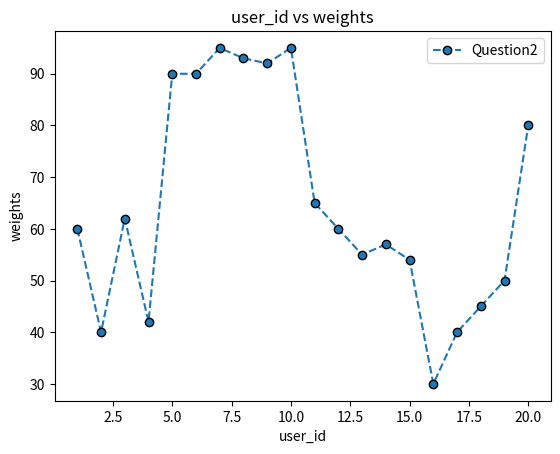

Python code for this plot:
from collections import defaultdict,Counter
import matplotlib.pyplot as plt

def vectorsum(v1,v2):
    assert len(v1) == len(v2)
    return [n1+n2 for n1,n2 in zip(v1,v2)]

def mean(v):
    return sum(v)/len(v)

def median(v):
    if len(v)%2 != 0:
        return v[len(v)//2]
    return (v[len(v)//2] + v[len(v)//2 - 1])/2

def mode(v):
    weight_freq = Counter(v)
    max_weight_freq = max(weight_freq.values())
    return [weight for weight in weight_freq if weight_freq[weight] == max_weight_freq]
    
def variance(data,mean):
    return sum([(value-mean)**2 for value in data])/(len(data)-1)
    
def covariance(data_,data__,mean_,mean__):
    return sum([(d_ - mean_) * (d__ - mean__) for d_,d__ in zip(data_,data__)])/(len(data_)-1)

def q1(data):
    age_group = defaultdict(list)
    for user in data:
        if user['Age'] <= 20:
            age_group['less or equal to 20'].append(user['user_id'])
        elif user['Age'] > 20 and user['Age'] <= 40:
            age_group['between 20 and 40'].append(user['user_id'])
        else:
            age_group['more than 40'].append(user['user_id'])
    print('age groups of users : ')
    for group in age_group:
        print(group,' : ',age_group[group])

def q2(data):
    user_ids = [user['user_id'] for user in data]    
    weights = [user['Weight'] for user in data]
    plt.plot(user_ids,weights,marker='o',markeredgecolor='black',linestyle='dashed',label='Question2')
    plt.xlabel('user_id')
    plt.ylabel('weights')
    plt.title('user_id vs weights')
    plt.legend()
    plt.savefig('idsupma1q2.png',dpi=1200)
    plt.show()

def q3(data):
    users_data = [[user['Height'],user['Weight'],user['Age']] for user in data]
    users_data_sum = [0 for index in range(len(users_data[0]))]
    for user in users_data:
        users_data_sum = vectorsum(users_data_sum,user)
    print('sum of users height, weight and age : ',users_data_sum)
    avg_height = users_data_sum[0]/len(users_data);
    avg_weight = users_data_sum[1]/len(users_data);
    avg_age = users_data_sum[2]/len(users_data);
    print('average height : ',avg_height)
    print('average weight : ',avg_weight)
    print('average age : ',avg_age)
 
def q4(data):
    weights = [user['Weight'] for user in data]
    mean_weight = mean(weights)
    print('mean_weight : ',mean_weight)
    median_weight = median(weights)
    print('median_weight : ',median_weight)
    mode_weight = mode(weights)
    print('mode_weight : ',mode_weight)

def q5(data):
    heights = [user['Height'] for user in data]
    mean_height = mean(heights)
    data_variance =  variance(heights,mean_height)
    print('Variance of heights of users : ',data_variance)
    
def q6(data):
    heights = [user['Height'] for user in data]
    weights = [user['Weight'] for user in data]
    mean_height = mean(heights)
    mean_weight = mean(weights)
    data_covariance = covariance(heights,weights,mean_height,mean_weight)
    print('Covariance between heights and weights of users : ',data_covariance)
 
def main():
    data = [    {"user_id" : 1, "Height" : 150, "Weight" : 60, "Age" : 23},
                 {"user_id" : 2, "Height" : 130, "Weight" : 40, "Age" : 15},
                 {"user_id" : 3, "Height" : 155, "Weight" : 62, "Age" : 25},
                 {"user_id" : 4, "Height" : 120, "Weight" : 42, "Age" : 12},
                 {"user_id" : 5, "Height" : 180, "Weight" : 90, "Age" : 45},
                 {"user_id" : 6, "Height" : 184, "Weight" : 90, "Age" : 50},
                 {"user_id" : 7, "Height" : 190, "Weight" : 95, "Age" : 55},
                 {"user_id" : 8, "Height" : 189, "Weight" : 93, "Age" : 53},
                 {"user_id" : 9, "Height" : 188, "Weight" : 92, "Age" : 58},
                 {"user_id" : 10, "Height" : 190, "Weight" : 95, "Age" : 55},
                 {"user_id" : 11, "Height" : 170, "Weight" : 65, "Age" : 39},
                 {"user_id" : 12, "Height" : 165, "Weight" : 60, "Age" : 35},
                 {"user_id" : 13, "Height" : 160, "Weight" : 55, "Age" : 30},
                 {"user_id" : 14, "Height" : 155, "Weight" : 57, "Age" : 25},
                 {"user_id" : 15, "Height" : 149, "Weight" : 54, "Age" : 22},
                 {"user_id" : 16, "Height" : 100, "Weight" : 30, "Age" : 11},
                 {"user_id" : 17, "Height" : 110, "Weight" : 40, "Age" : 16},
                 {"user_id" : 18, "Height" : 119, "Weight" : 45, "Age" : 19},
                 {"user_id" : 19, "Height" : 120, "Weight" : 50, "Age" : 39},
                 {"user_id" : 20, "Height" : 170, "Weight" : 80, "Age" : 75}
             ]   
    
    print('Question 1  ')
    print('------------')
    q1(data)
    q2(data)
    print('\nQuestion 3  ')
    print('------------')
    q3(data)
    print('\nQuestion 4  ')
    print('------------')
    q4(data)
    print('\nQuestion 5  ')
    print('------------')
    q5(data)
    print('\nQuestion 6  ')
    print('------------')
    q6(data)
    
if __name__ == '__main__':
    main()
